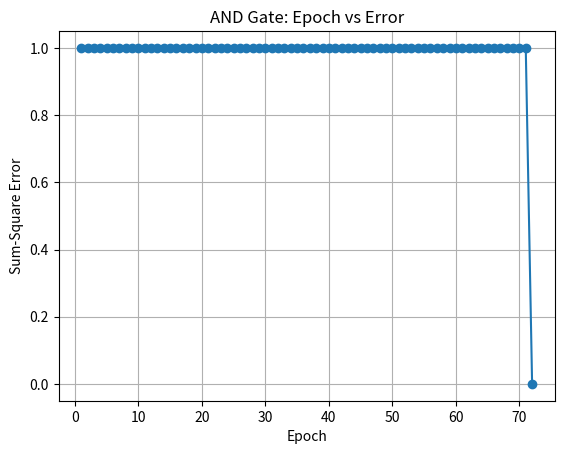
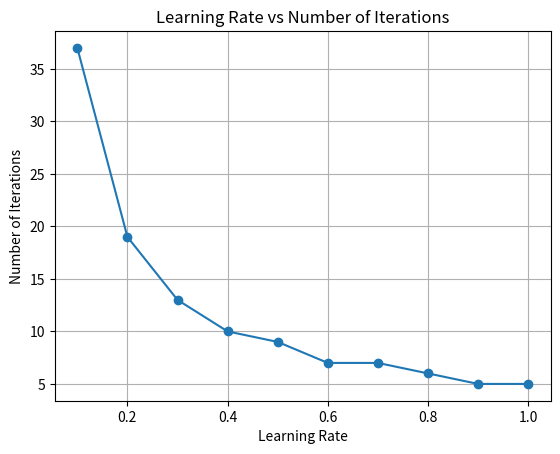
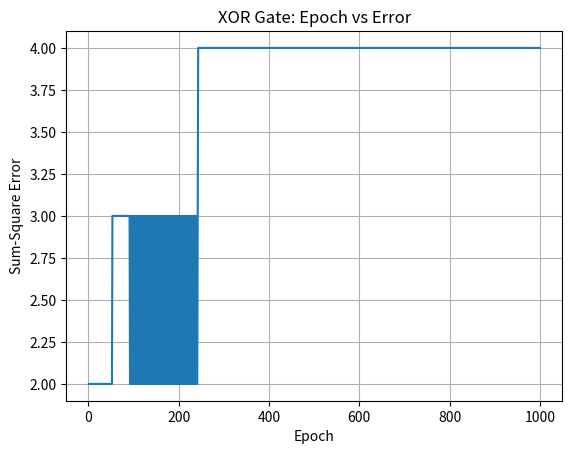

Write the Python code that produced these figures, in order.
import numpy as np
import matplotlib.pyplot as plt

# A1(a)
def summation_unit(x1, x2, w0, w1, w2):
    return w0 + w1 * x1 + w2 * x2

# A1(b)
def step_activation(y):
    if y >= 0:
        return 1
    return 0

# A1(c)
def comparator(target, predicted):
    return target - predicted

# A2
def train_perceptron(data, initial_weights, learning_rate, max_epochs=1000):
    w0, w1, w2 = initial_weights
    errors = []
    for epoch in range(1, max_epochs + 1):
        squared_error = 0
        for x1, x2, target in data:
            y = summation_unit(x1, x2, w0, w1, w2)
            predicted = step_activation(y)
            error = comparator(target, predicted)
            squared_error += error ** 2
            w0 = w0 + learning_rate * error
            w1 = w1 + learning_rate * error * x1
            w2 = w2 + learning_rate * error * x2
        errors.append(squared_error)
        if squared_error <= 0.002:
            return (w0, w1, w2), errors, epoch
    return (w0, w1, w2), errors, max_epochs

if __name__ == "__main__":
    and_data = [(0, 0, 0),(0, 1, 0),(1, 0, 0),(1, 1, 1)]
    xor_data = [(0, 0, 0),(0, 1, 1),(1, 0, 1),(1, 1, 0)]
    initial_weights = (-10, 0.2, -0.75)
    learning_rate = 0.05

    # A1 
    print("A1: ")
    y = summation_unit(1, 1, -10, 0.2, -0.75)
    print("Summation output:", y)
    print("Step activation:", step_activation(y))
    print("Comparator error:", comparator(1, step_activation(y)))

    # A2
    print("\nA2: AND GATE")
    weights, errors, epochs = train_perceptron(and_data, initial_weights, learning_rate)
    print("Final weights:", weights)
    print("Number of epochs:", epochs)
    print("Final error:", errors[-1])

    plt.figure()
    plt.plot(range(1, len(errors) + 1), errors, marker="o")
    plt.xlabel("Epoch")
    plt.ylabel("Sum-Square Error")
    plt.title("AND Gate: Epoch vs Error")
    plt.grid(True)
    plt.show()

    # A4 
    learning_rates = [0.1, 0.2, 0.3, 0.4, 0.5, 0.6, 0.7, 0.8, 0.9, 1.0]
    iterations = []
    for lr in learning_rates:
        _, _, epoch = train_perceptron(and_data, initial_weights, lr)
        iterations.append(epoch)
    print("\nA4: LEARNING RATE COMPARISON")
    for lr, epoch in zip(learning_rates, iterations):
        print("Learning rate:", lr, "Iterations:", epoch)
    plt.figure()
    plt.plot(learning_rates, iterations, marker="o")
    plt.xlabel("Learning Rate")
    plt.ylabel("Number of Iterations")
    plt.title("Learning Rate vs Number of Iterations")
    plt.grid(True)
    plt.show()

    # A5
    print("\nA5: XOR GATE")
    xor_weights, xor_errors, xor_epochs = train_perceptron(xor_data, initial_weights, learning_rate)
    print("Final weights:", xor_weights)
    print("Number of epochs:", xor_epochs)
    print("Final error:", xor_errors[-1])

    plt.figure()
    plt.plot(range(1, len(xor_errors) + 1), xor_errors)
    plt.xlabel("Epoch")
    plt.ylabel("Sum-Square Error")
    plt.title("XOR Gate: Epoch vs Error")
    plt.grid(True)
    plt.show()
